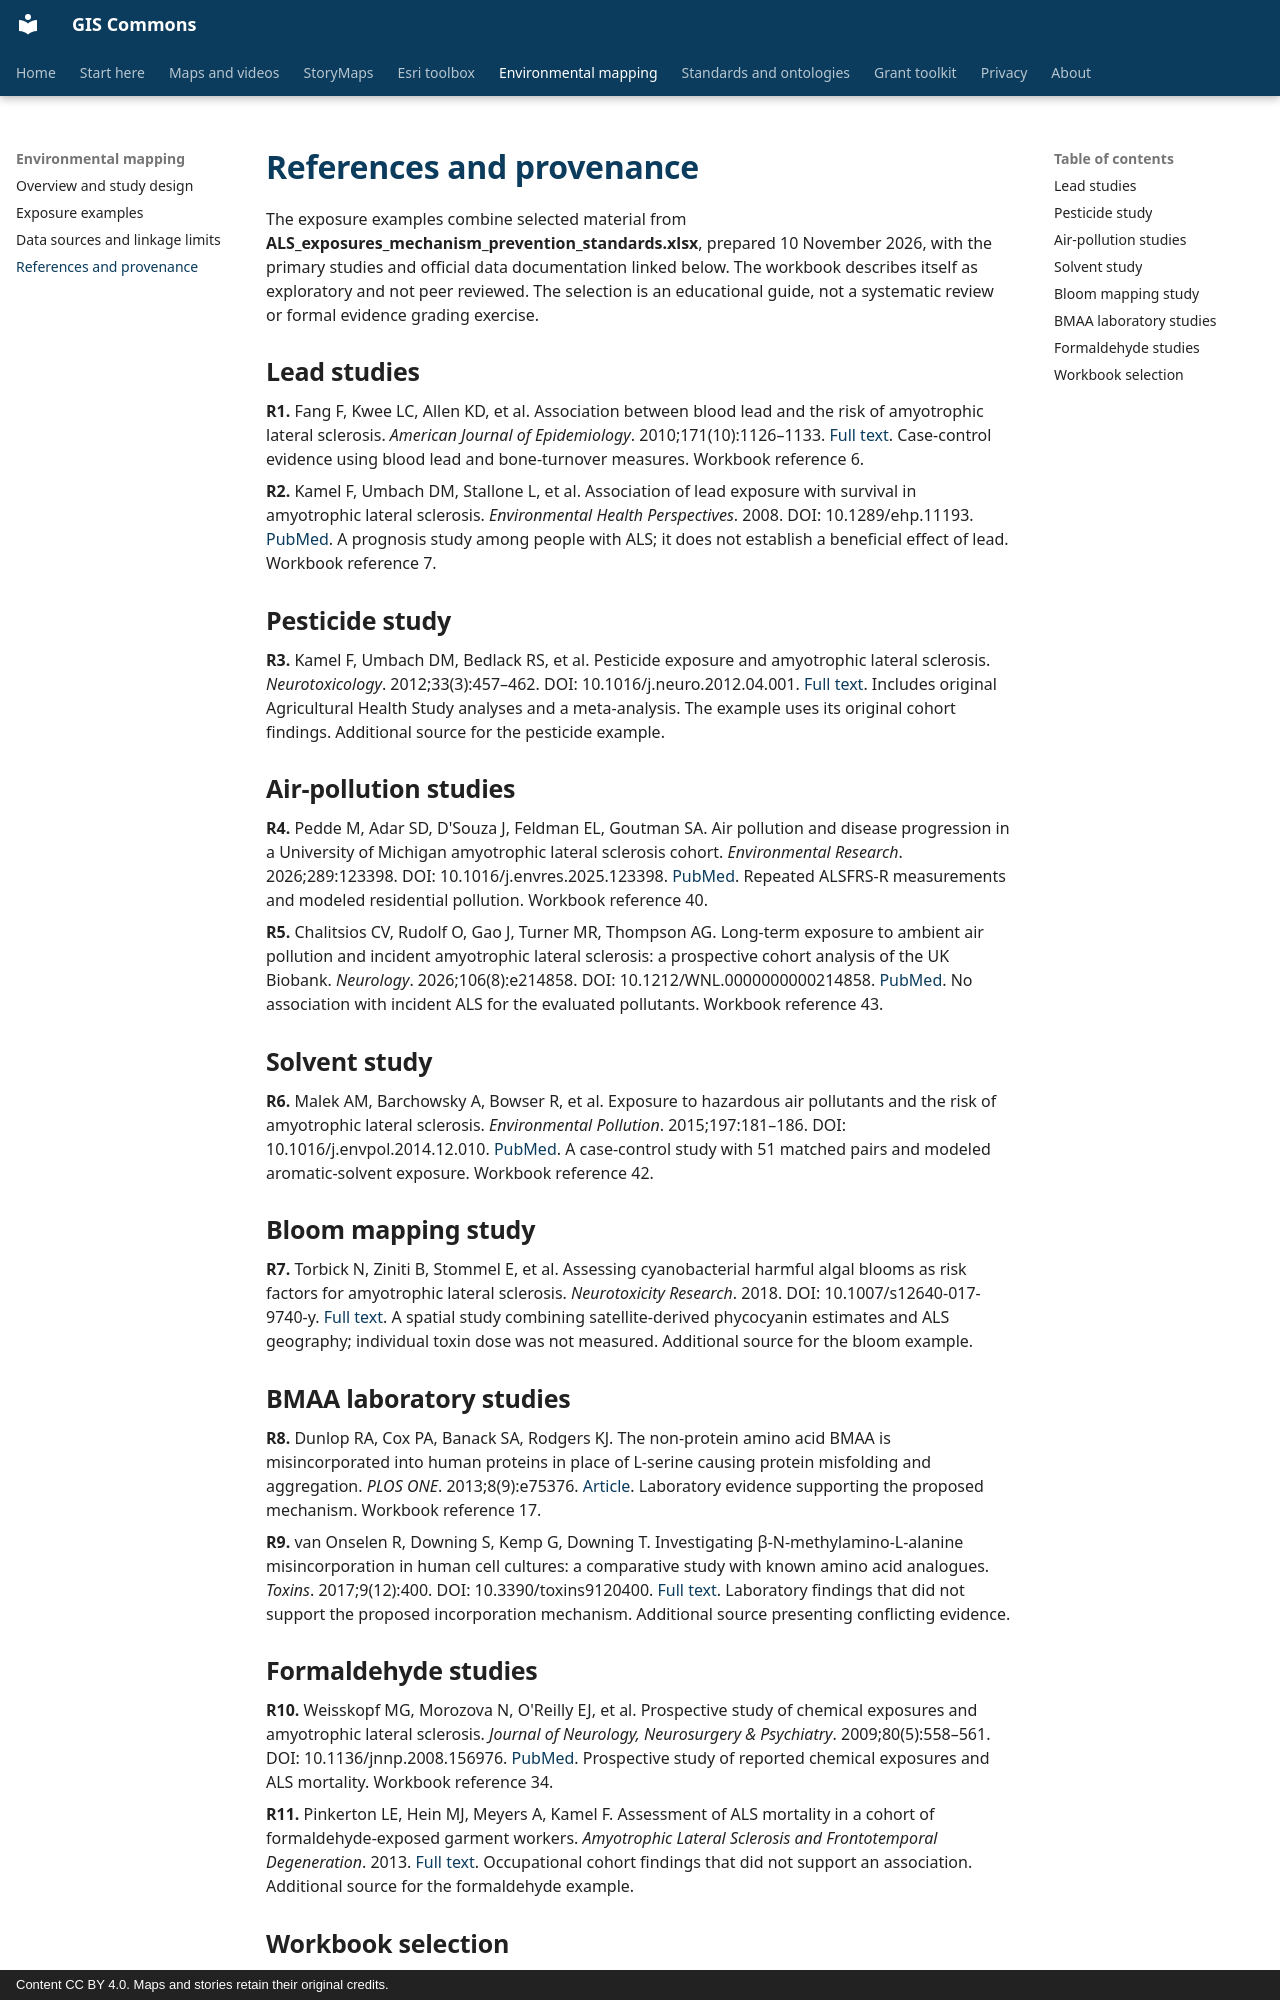

repository: BoyceLab/gis-commons · page: environment/references/index.html · generator: mkdocs · copyright: Content CC BY 4.0. Maps and stories retain their original credits.

# References and provenance

The exposure examples combine selected material from **ALS_exposures_mechanism_prevention_standards.xlsx**, prepared 10 November 2026, with the primary studies and official data documentation linked below. The workbook describes itself as exploratory and not peer reviewed. The selection is an educational guide, not a systematic review or formal evidence grading exercise.

## Lead studies {#lead-papers}

**R1.** Fang F, Kwee LC, Allen KD, et al. Association between blood lead and the risk of amyotrophic lateral sclerosis. *American Journal of Epidemiology*. 2010;171(10):1126–1133. [Full text](https://pmc.ncbi.nlm.nih.gov/articles/PMC2877471/). Case-control evidence using blood lead and bone-turnover measures. Workbook reference 6.

**R2.** Kamel F, Umbach DM, Stallone L, et al. Association of lead exposure with survival in amyotrophic lateral sclerosis. *Environmental Health Perspectives*. 2008. DOI: 10.1289/ehp.11193. [PubMed](https://pubmed.ncbi.nlm.nih.gov/18629318/). A prognosis study among people with ALS; it does not establish a beneficial effect of lead. Workbook reference 7.

## Pesticide study {#r3}

**R3.** Kamel F, Umbach DM, Bedlack RS, et al. Pesticide exposure and amyotrophic lateral sclerosis. *Neurotoxicology*. 2012;33(3):457–462. DOI: 10.1016/j.neuro.2012.04.001. [Full text](https://pmc.ncbi.nlm.nih.gov/articles/PMC3358481/). Includes original Agricultural Health Study analyses and a meta-analysis. The example uses its original cohort findings. Additional source for the pesticide example.

## Air-pollution studies {#air-papers}

**R4.** Pedde M, Adar SD, D'Souza J, Feldman EL, Goutman SA. Air pollution and disease progression in a University of Michigan amyotrophic lateral sclerosis cohort. *Environmental Research*. 2026;289:123398. DOI: 10.1016/j.envres.2025.123398. [PubMed](https://pubmed.ncbi.nlm.nih.gov/41285343/). Repeated ALSFRS-R measurements and modeled residential pollution. Workbook reference 40.

**R5.** Chalitsios CV, Rudolf O, Gao J, Turner MR, Thompson AG. Long-term exposure to ambient air pollution and incident amyotrophic lateral sclerosis: a prospective cohort analysis of the UK Biobank. *Neurology*. 2026;106(8):e214858. DOI: 10.1212/WNL.0000000000214858. [PubMed](https://pubmed.ncbi.nlm.nih.gov/41931746/). No association with incident ALS for the evaluated pollutants. Workbook reference 43.

## Solvent study {#r6}

**R6.** Malek AM, Barchowsky A, Bowser R, et al. Exposure to hazardous air pollutants and the risk of amyotrophic lateral sclerosis. *Environmental Pollution*. 2015;197:181–186. DOI: 10.1016/j.envpol.2014.12.010. [PubMed](https://pubmed.ncbi.nlm.nih.gov/25544309/). A case-control study with 51 matched pairs and modeled aromatic-solvent exposure. Workbook reference 42.

## Bloom mapping study {#r7}

**R7.** Torbick N, Ziniti B, Stommel E, et al. Assessing cyanobacterial harmful algal blooms as risk factors for amyotrophic lateral sclerosis. *Neurotoxicity Research*. 2018. DOI: 10.1007/s12640-017-9740-y. [Full text](https://pmc.ncbi.nlm.nih.gov/articles/PMC5727154/). A spatial study combining satellite-derived phycocyanin estimates and ALS geography; individual toxin dose was not measured. Additional source for the bloom example.

## BMAA laboratory studies {#bmaa-papers}

**R8.** Dunlop RA, Cox PA, Banack SA, Rodgers KJ. The non-protein amino acid BMAA is misincorporated into human proteins in place of L-serine causing protein misfolding and aggregation. *PLOS ONE*. 2013;8(9):e75376. [Article](https://journals.plos.org/plosone/article?id=10.1371/journal.pone.0075376). Laboratory evidence supporting the proposed mechanism. Workbook reference 17.

**R9.** van Onselen R, Downing S, Kemp G, Downing T. Investigating β-N-methylamino-L-alanine misincorporation in human cell cultures: a comparative study with known amino acid analogues. *Toxins*. 2017;9(12):400. DOI: 10.3390/toxins9120400. [Full text](https://pmc.ncbi.nlm.nih.gov/articles/PMC5744120/). Laboratory findings that did not support the proposed incorporation mechanism. Additional source presenting conflicting evidence.
